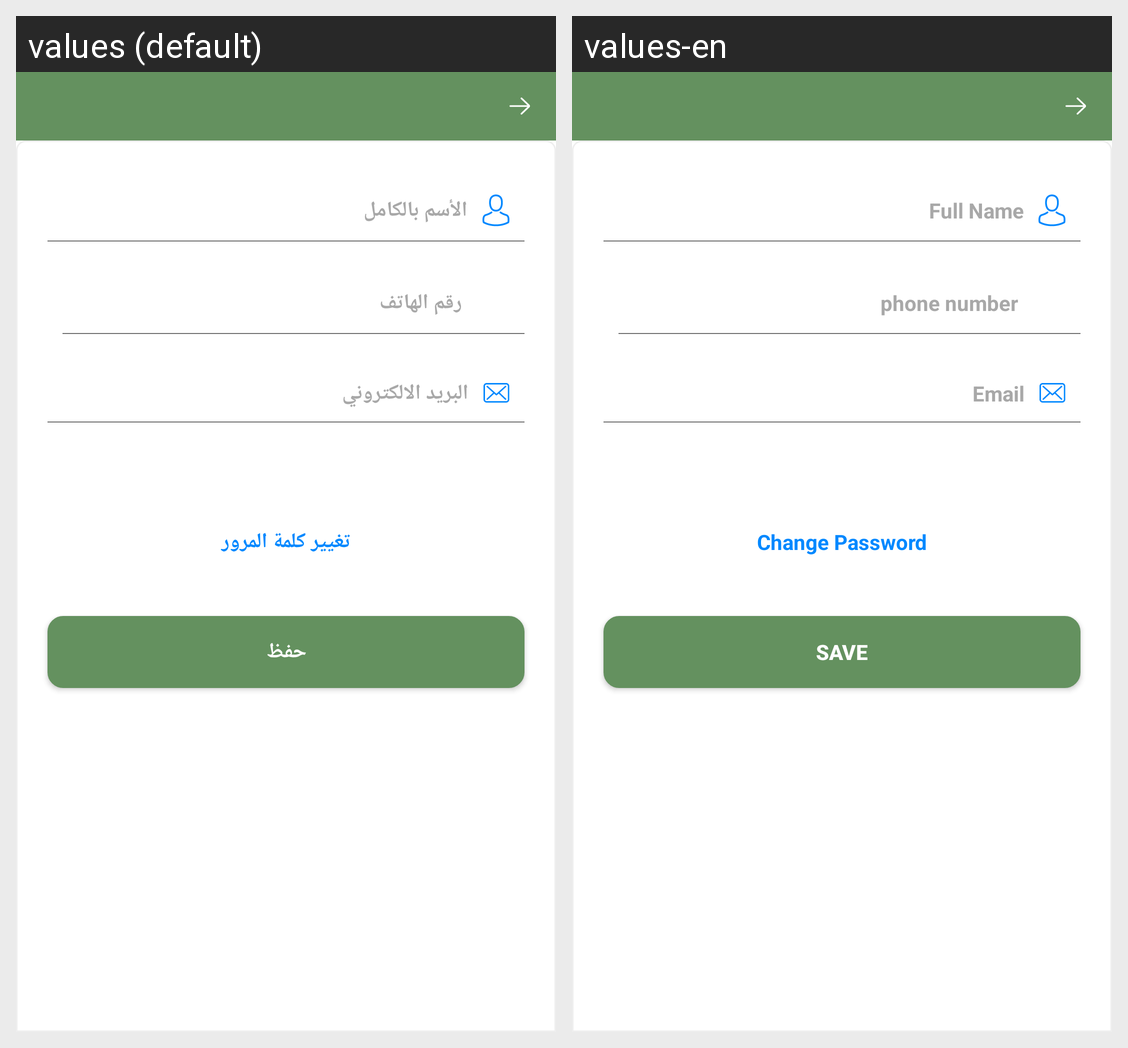

The same Android screen rendered under two of its app's locales, left to right. List the strings drawn on it with the default value and each locale's translation.
Android screen res/layout/activity_profile.xml rendered under 2 locales, left to right: values (default), values-en. Device: Nexus 5 (rendered at 1080×1920; each locale shown at half size, 540×960, under a caption strip naming it); theme AppTheme.
Strings drawn on this screen, with the default value and each locale's value (text and hints the layout hard-codes, and strings that could not be matched under every locale, appear in the picture but are not listed):

FullName
  values: الأسم بالكامل
  values-en: Full Name

Mobile
  values: رقم الهاتف
  values-en: phone number

Email
  values: البريد الالكتروني
  values-en: Email

ChangePass
  values: تغيير كلمة المرور
  values-en: Change Password

Save
  values: حفظ
  values-en: Save
